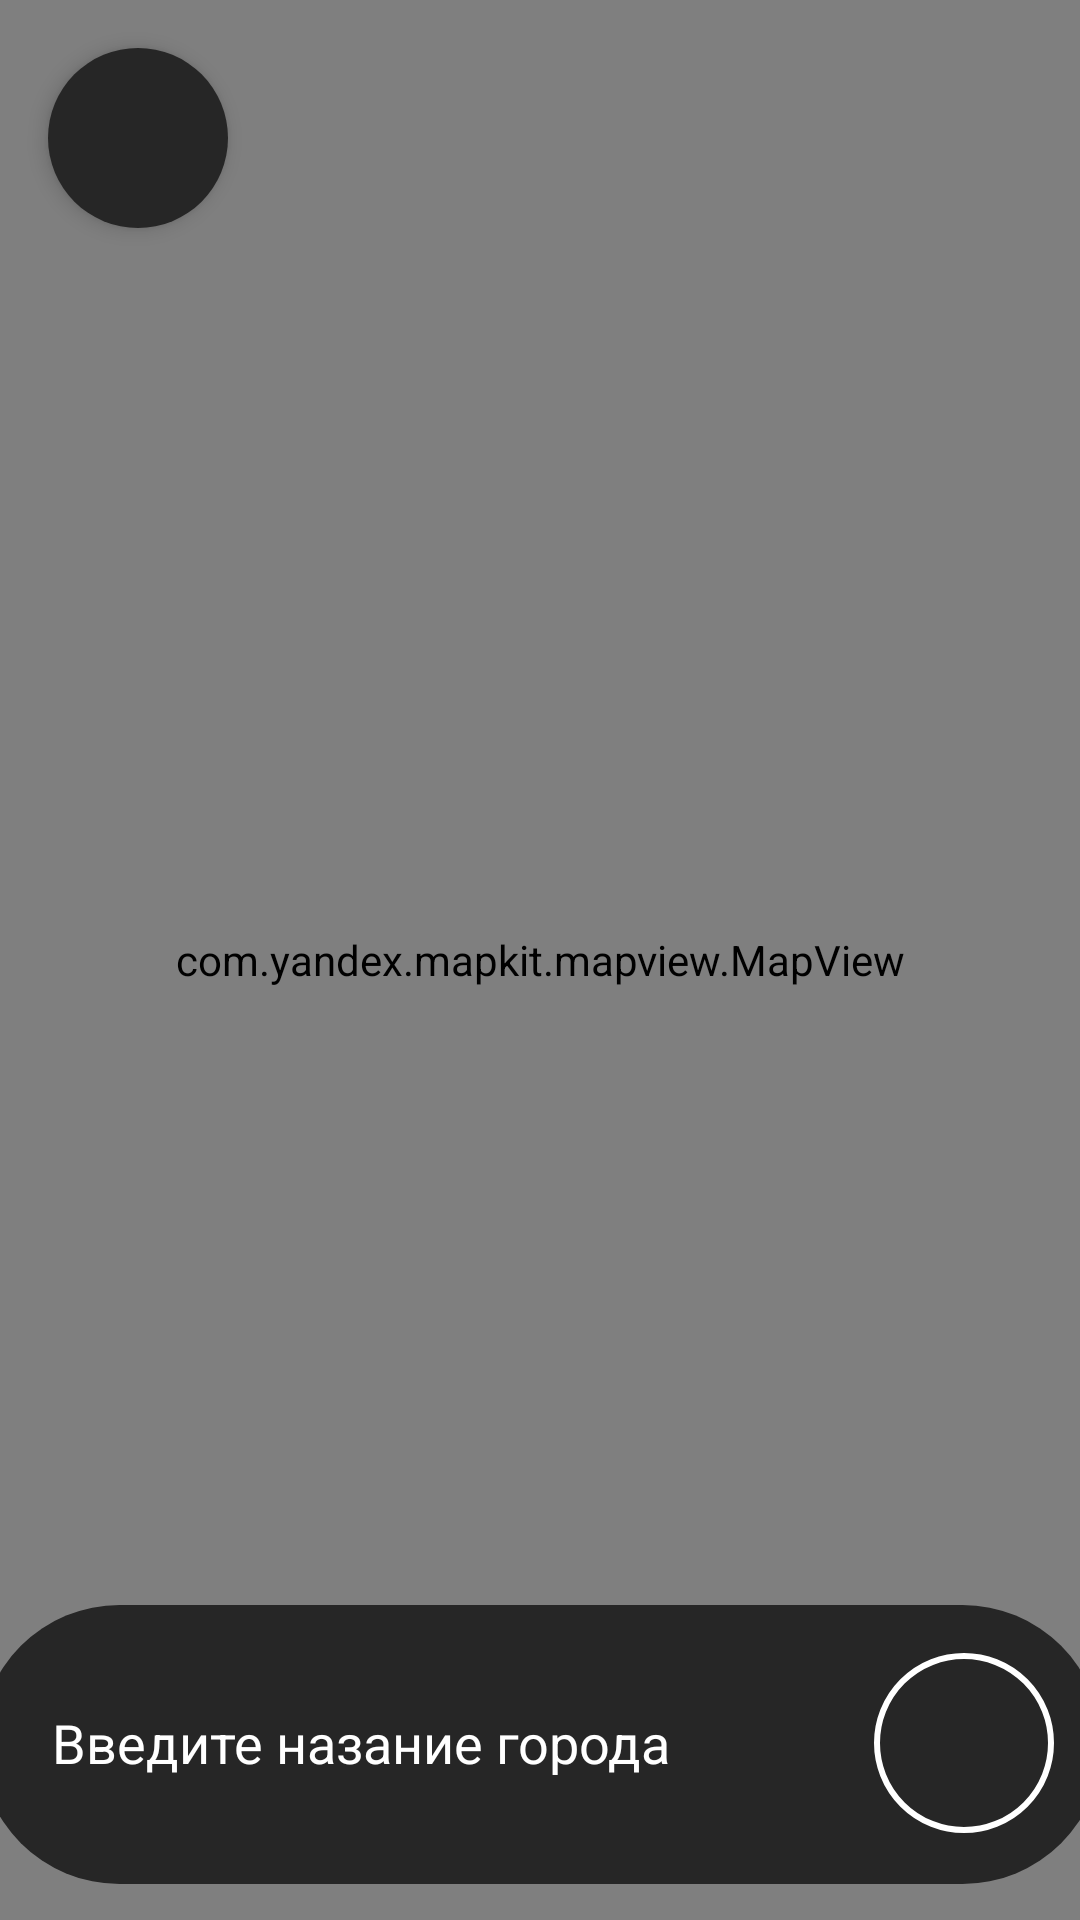

Android layout source for this screen:
<!-- AndroidManifest.xml: activity theme AppTheme -->
<!-- res/layout/activity_map.xml -->
<?xml version="1.0" encoding="utf-8"?>
<androidx.constraintlayout.widget.ConstraintLayout xmlns:android="http://schemas.android.com/apk/res/android"
    xmlns:app="http://schemas.android.com/apk/res-auto"
    xmlns:tools="http://schemas.android.com/tools"
    android:id="@+id/main"
    android:layout_width="match_parent"
    android:layout_height="match_parent"
    android:visibility="visible"
    tools:context=".MapActivity"
    tools:visibility="visible"
    android:fitsSystemWindows="true"
    android:background="#262626">

    <com.yandex.mapkit.mapview.MapView
        android:id="@+id/mapView"
        android:layout_width="match_parent"
        android:layout_height="match_parent" />

    <ImageButton
        android:id="@+id/backButton"
        android:layout_width="wrap_content"
        android:layout_height="wrap_content"
        android:layout_marginStart="16dp"
        android:layout_marginTop="16dp"
        android:layout_x="19dp"
        android:layout_y="24dp"
        android:background="@drawable/circle_button_2"
        android:contentDescription="Назад"
        android:elevation="4dp"
        android:padding="16dp"
        android:src="@drawable/ic_arrow_back"
        app:layout_constraintStart_toStartOf="parent"
        app:layout_constraintTop_toTopOf="parent" />

    <LinearLayout
        android:layout_width="374dp"
        android:layout_height="93dp"
        android:layout_marginBottom="12dp"
        android:background="@drawable/rounded_background"
        android:orientation="horizontal"
        android:paddingLeft="24dp"
        android:paddingTop="16dp"
        android:paddingRight="16dp"
        android:paddingBottom="16dp"
        app:layout_constraintBottom_toBottomOf="parent"
        app:layout_constraintEnd_toEndOf="parent"
        app:layout_constraintStart_toStartOf="parent">

        <EditText
            android:id="@+id/editText"
            android:layout_width="0dp"
            android:layout_height="60dp"
            android:layout_weight="1"
            android:background="@null"
            android:hint="Введите назание города"
            android:textColor="#FFFFFF"
            android:textColorHint="#FFFFFF"/>

        <ImageButton
            android:id="@+id/nextButton"
            android:layout_width="60dp"
            android:layout_height="60dp"
            android:background="@drawable/circle_button"
            android:src="@drawable/ic_check_white"
            android:contentDescription="@string/next_button_desc" />
    </LinearLayout>
</androidx.constraintlayout.widget.ConstraintLayout>
<!-- resources referenced by this layout -->
<resources>
  <!-- drawable circle_button (drawable) -->
  <?xml version="1.0" encoding="utf-8"?>
  <shape xmlns:android="http://schemas.android.com/apk/res/android"
      android:shape="oval">
  
      
      <solid android:color="#262626" />
  
      
      <stroke
          android:width="2dp"
          android:color="@android:color/white" />
  
      
      <size
          android:width="60dp"
          android:height="60dp" />
  </shape>
  <!-- drawable circle_button_2 (drawable) -->
  <?xml version="1.0" encoding="utf-8"?>
  <shape xmlns:android="http://schemas.android.com/apk/res/android"
      android:shape="oval">
  
      
      <solid android:color="#262626" />
  
      
      <size
          android:width="60dp"
          android:height="60dp" />
  </shape>
  <!-- drawable rounded_background (drawable) -->
  <?xml version="1.0" encoding="utf-8"?>
  <shape xmlns:android="http://schemas.android.com/apk/res/android"
      android:shape="rectangle">
  
      
      <solid android:color="#262626" />
  
      
      <corners android:radius="48dp" />
  
  
  </shape>
  <string name="next_button_desc" translatable="false">Подтвердить выбор</string>
  <style name="AppTheme" parent="Theme.AppCompat.Light.NoActionBar">
          
          <item name="android:statusBarColor">#262626</item>
  
          
          <item name="android:windowTranslucentStatus">false</item>
  
          
          <item name="android:windowLightStatusBar">false</item>
      </style>
</resources>
